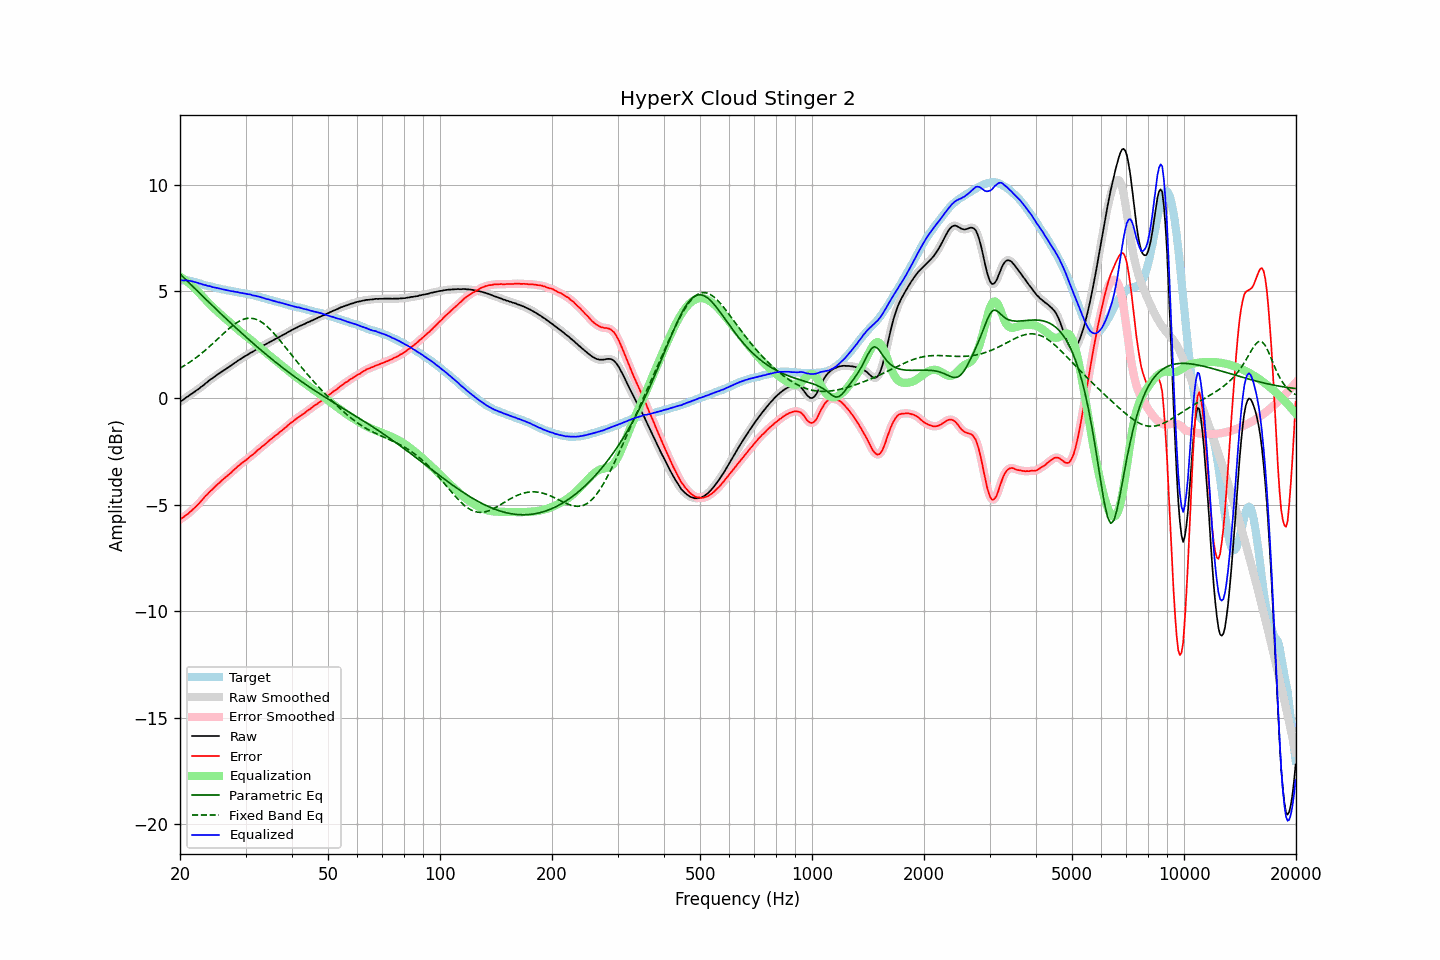

The data file committed next to this chart (first rows):
frequency, raw, error, smoothed, error_smoothed, equalization, parametric_eq, fixed_band_eq, equalized_raw, equalized_smoothed, target
20.00, -0.18, -5.71, -0.18, -5.70, 5.70, 5.82, 1.40, 5.52, 5.52, 5.52
20.20, -0.12, -5.64, -0.13, -5.65, 5.65, 5.75, 1.44, 5.53, 5.52, 5.52
20.40, -0.08, -5.60, -0.08, -5.60, 5.60, 5.67, 1.49, 5.52, 5.52, 5.52
20.61, -0.03, -5.54, -0.02, -5.55, 5.55, 5.60, 1.53, 5.52, 5.52, 5.52
20.81, 0.04, -5.48, 0.03, -5.49, 5.49, 5.53, 1.58, 5.53, 5.52, 5.52
21.02, 0.08, -5.44, 0.08, -5.43, 5.43, 5.45, 1.63, 5.50, 5.51, 5.52
21.23, 0.14, -5.36, 0.13, -5.37, 5.37, 5.38, 1.68, 5.50, 5.50, 5.50
21.44, 0.19, -5.30, 0.18, -5.30, 5.30, 5.30, 1.73, 5.49, 5.48, 5.49
21.66, 0.23, -5.23, 0.24, -5.23, 5.23, 5.23, 1.78, 5.47, 5.47, 5.47
21.87, 0.29, -5.16, 0.29, -5.16, 5.16, 5.15, 1.84, 5.45, 5.45, 5.45
22.09, 0.35, -5.09, 0.34, -5.09, 5.09, 5.08, 1.89, 5.43, 5.43, 5.43
22.31, 0.40, -5.01, 0.40, -5.01, 5.01, 5.01, 1.95, 5.40, 5.40, 5.40
22.54, 0.44, -4.94, 0.45, -4.93, 4.93, 4.93, 2.01, 5.37, 5.38, 5.38
22.76, 0.52, -4.85, 0.51, -4.85, 4.85, 4.86, 2.07, 5.36, 5.35, 5.36
22.99, 0.57, -4.77, 0.57, -4.76, 4.76, 4.79, 2.13, 5.33, 5.33, 5.33
23.22, 0.63, -4.68, 0.63, -4.68, 4.68, 4.71, 2.19, 5.31, 5.31, 5.30
23.45, 0.70, -4.59, 0.69, -4.60, 4.60, 4.64, 2.26, 5.30, 5.29, 5.28
23.69, 0.74, -4.53, 0.75, -4.51, 4.52, 4.57, 2.32, 5.26, 5.27, 5.27
23.92, 0.82, -4.43, 0.81, -4.44, 4.44, 4.49, 2.39, 5.26, 5.26, 5.25
24.16, 0.88, -4.36, 0.87, -4.37, 4.37, 4.42, 2.46, 5.24, 5.23, 5.24
24.40, 0.92, -4.30, 0.92, -4.29, 4.29, 4.35, 2.53, 5.21, 5.22, 5.22
24.65, 0.97, -4.22, 0.97, -4.22, 4.22, 4.27, 2.60, 5.20, 5.19, 5.20
24.89, 1.03, -4.15, 1.03, -4.15, 4.15, 4.20, 2.67, 5.18, 5.18, 5.18
25.14, 1.09, -4.08, 1.08, -4.08, 4.08, 4.13, 2.74, 5.17, 5.16, 5.16
25.39, 1.14, -4.01, 1.14, -4.01, 4.01, 4.06, 2.81, 5.15, 5.15, 5.14
25.65, 1.19, -3.95, 1.19, -3.94, 3.94, 3.99, 2.88, 5.13, 5.13, 5.13
25.91, 1.23, -3.87, 1.24, -3.87, 3.87, 3.91, 2.95, 5.11, 5.11, 5.10
26.16, 1.29, -3.80, 1.29, -3.81, 3.81, 3.84, 3.02, 5.09, 5.09, 5.09
26.43, 1.33, -3.75, 1.34, -3.74, 3.74, 3.77, 3.09, 5.08, 5.08, 5.08
26.69, 1.39, -3.67, 1.39, -3.68, 3.68, 3.70, 3.16, 5.06, 5.06, 5.06
26.96, 1.43, -3.61, 1.43, -3.62, 3.61, 3.63, 3.23, 5.05, 5.05, 5.05
27.23, 1.48, -3.55, 1.49, -3.55, 3.54, 3.56, 3.29, 5.03, 5.03, 5.04
27.50, 1.54, -3.49, 1.54, -3.48, 3.48, 3.49, 3.35, 5.01, 5.02, 5.02
27.77, 1.60, -3.41, 1.59, -3.41, 3.41, 3.42, 3.41, 5.01, 5.00, 5.00
28.05, 1.65, -3.35, 1.65, -3.34, 3.34, 3.35, 3.47, 4.99, 4.99, 4.99
28.33, 1.70, -3.27, 1.70, -3.27, 3.28, 3.28, 3.52, 4.97, 4.98, 4.97
28.62, 1.75, -3.20, 1.75, -3.21, 3.21, 3.21, 3.57, 4.97, 4.96, 4.96
28.90, 1.80, -3.15, 1.80, -3.15, 3.15, 3.14, 3.61, 4.95, 4.95, 4.95
29.19, 1.85, -3.08, 1.85, -3.08, 3.09, 3.07, 3.65, 4.93, 4.94, 4.93
29.48, 1.90, -3.03, 1.89, -3.03, 3.03, 3.00, 3.68, 4.92, 4.92, 4.92
29.78, 1.94, -2.97, 1.94, -2.97, 2.97, 2.93, 3.71, 4.91, 4.91, 4.91
30.08, 1.98, -2.92, 1.98, -2.91, 2.91, 2.87, 3.72, 4.89, 4.89, 4.90
30.38, 2.02, -2.85, 2.03, -2.85, 2.85, 2.80, 3.74, 4.88, 4.88, 4.88
30.68, 2.08, -2.79, 2.07, -2.79, 2.79, 2.73, 3.74, 4.87, 4.86, 4.87
30.99, 2.12, -2.72, 2.12, -2.73, 2.73, 2.66, 3.75, 4.85, 4.85, 4.84
31.30, 2.15, -2.68, 2.16, -2.67, 2.67, 2.60, 3.74, 4.82, 4.83, 4.83
31.61, 2.21, -2.61, 2.21, -2.61, 2.60, 2.53, 3.72, 4.81, 4.81, 4.82
31.93, 2.25, -2.54, 2.25, -2.54, 2.54, 2.47, 3.70, 4.80, 4.79, 4.80
32.24, 2.30, -2.47, 2.30, -2.47, 2.48, 2.40, 3.67, 4.77, 4.78, 4.76
32.57, 2.34, -2.41, 2.34, -2.41, 2.41, 2.34, 3.64, 4.76, 4.76, 4.75
32.89, 2.39, -2.35, 2.39, -2.35, 2.35, 2.27, 3.60, 4.74, 4.74, 4.74
33.22, 2.43, -2.28, 2.43, -2.29, 2.29, 2.21, 3.55, 4.71, 4.71, 4.71
33.55, 2.47, -2.23, 2.46, -2.23, 2.22, 2.14, 3.49, 4.69, 4.69, 4.69
33.89, 2.51, -2.17, 2.51, -2.16, 2.16, 2.08, 3.43, 4.67, 4.67, 4.67
34.23, 2.55, -2.10, 2.55, -2.10, 2.10, 2.02, 3.37, 4.64, 4.65, 4.65
34.57, 2.60, -2.03, 2.59, -2.03, 2.04, 1.96, 3.30, 4.63, 4.63, 4.63
34.92, 2.63, -1.97, 2.63, -1.97, 1.97, 1.89, 3.23, 4.61, 4.61, 4.60
35.27, 2.67, -1.91, 2.68, -1.91, 1.91, 1.83, 3.15, 4.59, 4.59, 4.59
35.62, 2.72, -1.85, 2.72, -1.85, 1.85, 1.77, 3.07, 4.57, 4.57, 4.57
35.97, 2.76, -1.79, 2.75, -1.79, 1.79, 1.71, 2.98, 4.55, 4.54, 4.54
... 635 more rows
